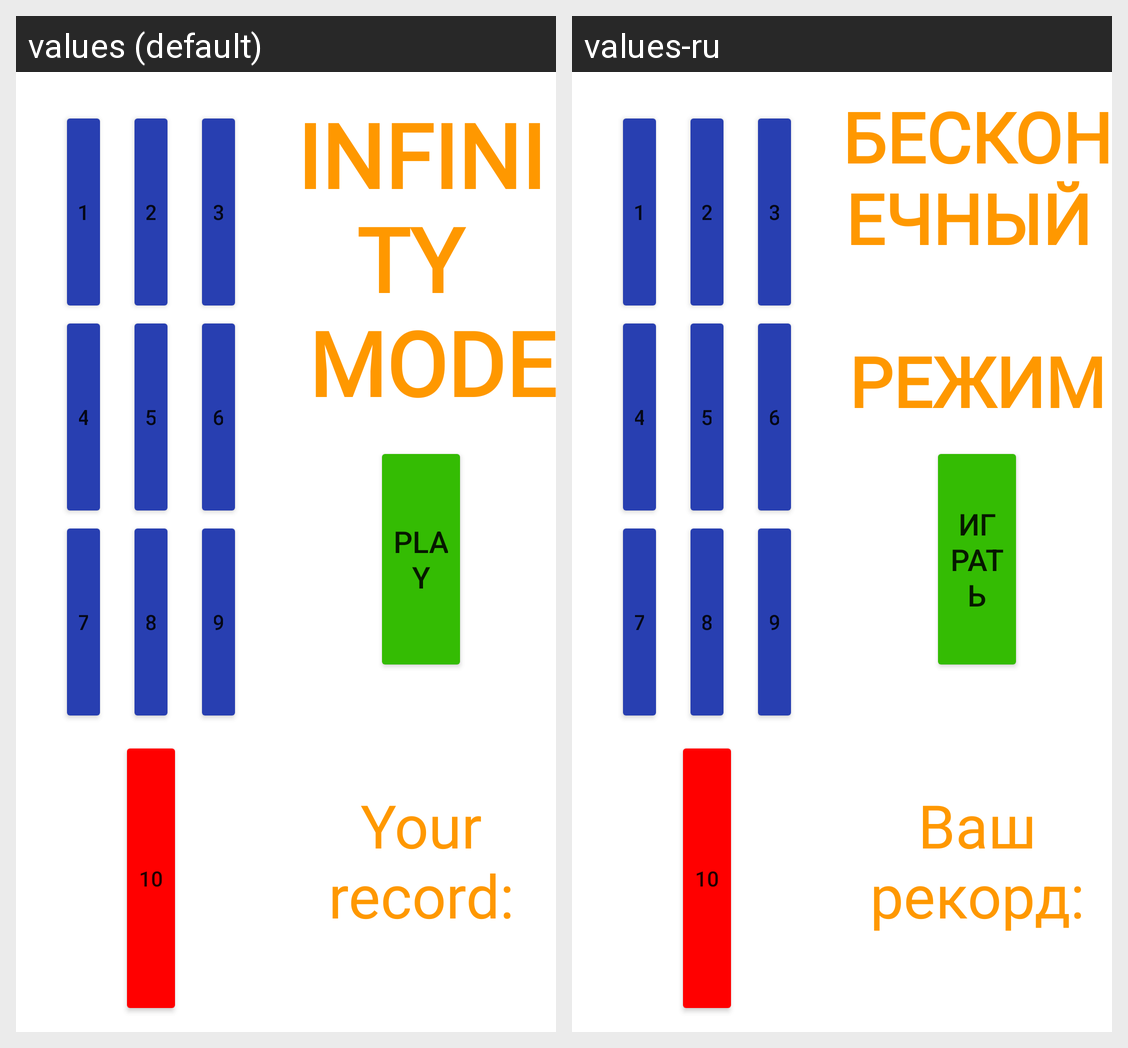

For this localized Android screen grid, give each drawn string resource with its value in every locale shown.
Android screen res/layout/activity_levels.xml rendered under 2 locales, left to right: values (default), values-ru. Device: Nexus 5 (rendered at 1080×1920; each locale shown at half size, 540×960, under a caption strip naming it); theme Theme.Airplane.
Strings drawn on this screen, with the default value and each locale's value (text and hints the layout hard-codes, and strings that could not be matched under every locale, appear in the picture but are not listed):

infinity_text
  values: INFINITY 
       MODE
  values-ru: БЕСКОНЕЧНЫЙ 
       РЕЖИМ

play
  values: Play
  values-ru: Играть

your_record
  values: Your record:
  values-ru: Ваш рекорд:
